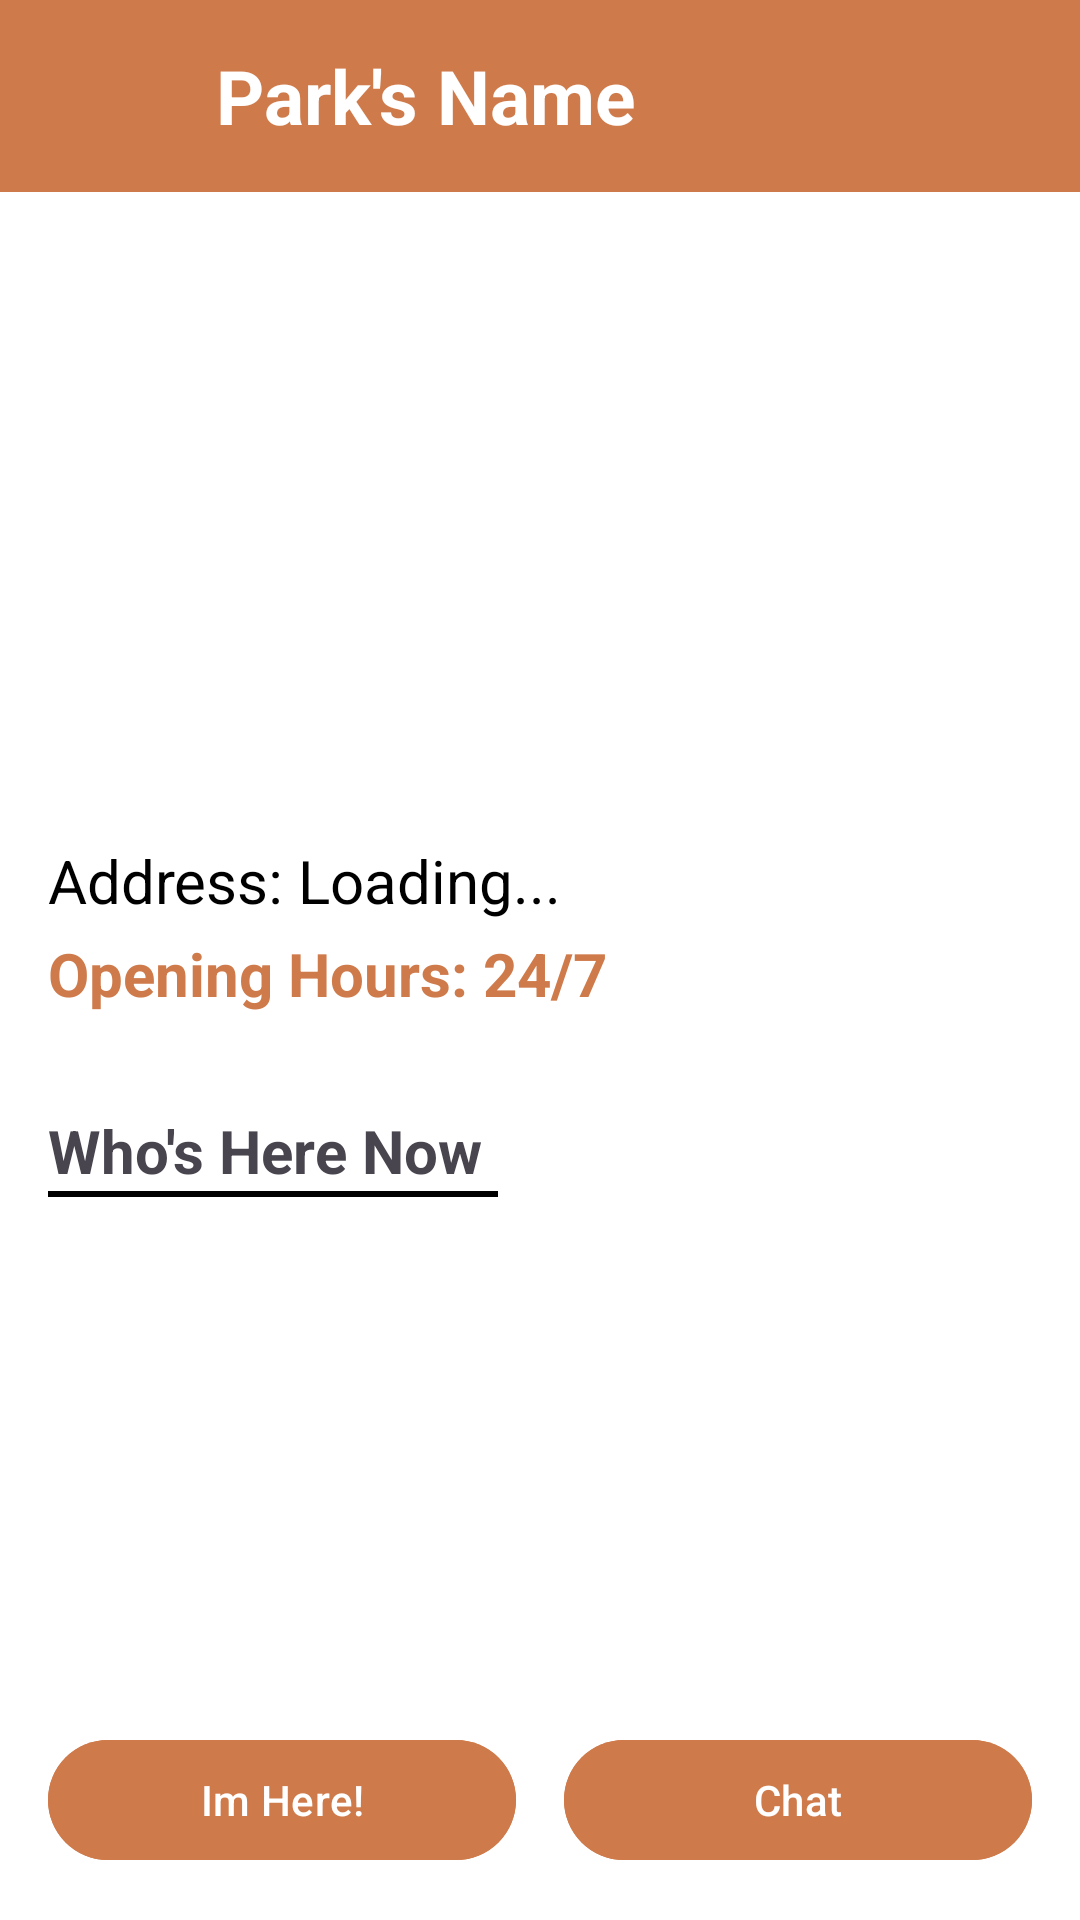

This screen was rendered from an Android layout file. Write that file and the resources it references.
<!-- AndroidManifest.xml: application theme Theme.WhoofPark -->
<!-- res/layout/fragment_park_detail.xml -->
<?xml version="1.0" encoding="utf-8"?>
<androidx.constraintlayout.widget.ConstraintLayout
    xmlns:android="http://schemas.android.com/apk/res/android"
    xmlns:app="http://schemas.android.com/apk/res-auto"
    android:layout_width="match_parent"
    android:layout_height="match_parent"
    android:background="@color/white">

    <androidx.appcompat.widget.LinearLayoutCompat
        android:id="@+id/parkDetail_container"
        android:layout_width="match_parent"
        android:layout_height="wrap_content"
        android:background="@color/brown_app_color"
        android:orientation="horizontal"
        android:gravity="center_vertical"
        android:padding="@dimen/little_def_margin"
        app:layout_constraintTop_toTopOf="parent">

        <androidx.constraintlayout.utils.widget.ImageFilterButton
            android:id="@+id/parkDetail_BTM_back"
            android:layout_width="@dimen/back_button_size"
            android:layout_height="@dimen/back_button_size"
            android:background="@android:color/transparent"
            android:src="@drawable/outline_arrow_back_24"
            app:tint="@color/white" />

        <com.google.android.material.textview.MaterialTextView
            android:id="@+id/parkDetail_LBL_namePark"
            android:layout_width="wrap_content"
            android:layout_height="wrap_content"
            android:layout_marginStart="@dimen/default_margin"
            android:text="Park's Name"
            android:textColor="@color/white"
            android:textSize="@dimen/little_title_size"
            android:textStyle="bold" />
    </androidx.appcompat.widget.LinearLayoutCompat>

    <com.google.android.material.imageview.ShapeableImageView
        android:id="@+id/parkDetail_IMG_parkImage"
        android:layout_width="match_parent"
        android:layout_height="@dimen/park_image_size"
        android:scaleType="centerCrop"
        android:src="@drawable/unavailable_photo"
        app:layout_constraintTop_toBottomOf="@id/parkDetail_container" />

    <androidx.appcompat.widget.LinearLayoutCompat
        android:id="@+id/parkDetail_LL_info"
        android:layout_width="match_parent"
        android:layout_height="wrap_content"
        android:orientation="vertical"
        android:padding="@dimen/default_margin"
        app:layout_constraintTop_toBottomOf="@id/parkDetail_IMG_parkImage">

        <com.google.android.material.textview.MaterialTextView
            android:id="@+id/parkDetail_LBL_address"
            android:layout_width="wrap_content"
            android:layout_height="wrap_content"
            android:text="Address: Loading..."
            android:textSize="@dimen/text_size"
            android:textColor="@color/black" />

        <com.google.android.material.textview.MaterialTextView
            android:id="@+id/parkDetail_LBL_openingHours"
            android:layout_width="wrap_content"
            android:layout_height="wrap_content"
            android:layout_marginTop="4dp"
            android:text="Opening Hours: 24/7"
            android:textSize="@dimen/text_size"
            android:textColor="@color/brown_app_color"
            android:textStyle="bold" />
    </androidx.appcompat.widget.LinearLayoutCompat>

    <com.google.android.material.textview.MaterialTextView
        android:id="@+id/parkDetail_LBL_whoHere"
        android:layout_width="wrap_content"
        android:layout_height="wrap_content"
        android:layout_margin="@dimen/default_margin"
        android:text="Who's Here Now"
        android:textSize="@dimen/text_size"
        android:textStyle="bold"
        app:layout_constraintStart_toStartOf="parent"
        app:layout_constraintTop_toBottomOf="@id/parkDetail_LL_info" />

    <View
        android:id="@+id/parkDetail_divider"
        android:layout_width="@dimen/line_width"
        android:layout_height="@dimen/line_height"
        android:background="@color/black"
        app:layout_constraintStart_toStartOf="@id/parkDetail_LBL_whoHere"
        app:layout_constraintTop_toBottomOf="@id/parkDetail_LBL_whoHere" />

    <androidx.recyclerview.widget.RecyclerView
        android:id="@+id/parkDetail_RV_list"
        android:layout_width="match_parent"
        android:layout_height="0dp"
        android:layout_marginTop="@dimen/little_def_margin"
        app:layout_constraintBottom_toTopOf="@id/parkDetail_LL_buttonsContainer"
        app:layout_constraintTop_toBottomOf="@id/parkDetail_divider" />

    <androidx.appcompat.widget.LinearLayoutCompat
        android:id="@+id/parkDetail_LL_buttonsContainer"
        android:layout_width="match_parent"
        android:layout_height="wrap_content"
        android:orientation="horizontal"
        android:padding="@dimen/default_margin"
        app:layout_constraintBottom_toBottomOf="parent">

        <com.google.android.material.button.MaterialButton
            android:id="@+id/parkDetail_BTN_imHere"
            android:layout_width="0dp"
            android:layout_height="wrap_content"
            android:layout_weight="1"
            android:layout_marginEnd="@dimen/default_margin"
            android:text="Im Here!"
            android:backgroundTint="@color/brown_app_color"
            android:textColor="@color/white" />

        <com.google.android.material.button.MaterialButton
            android:id="@+id/parkDetail_BTN_chat"
            android:layout_width="0dp"
            android:layout_height="wrap_content"
            android:layout_weight="1"
            android:text="Chat"
            android:backgroundTint="@color/brown_app_color"
            android:textColor="@color/white" />
    </androidx.appcompat.widget.LinearLayoutCompat>

</androidx.constraintlayout.widget.ConstraintLayout>
<!-- resources referenced by this layout -->
<resources>
  <color name="black">#FF000000</color>
  <color name="brown_app_color">#CF7A4A</color>
  <color name="white">#FFFFFFFF</color>
  <dimen name="back_button_size">48dp</dimen>
  <dimen name="default_margin">16dp</dimen>
  <dimen name="line_height">2dp</dimen>
  <dimen name="line_width">150dp</dimen>
  <dimen name="little_def_margin">8dp</dimen>
  <dimen name="little_title_size">25sp</dimen>
  <dimen name="park_image_size">200dp</dimen>
  <dimen name="text_size">20sp</dimen>
  <style name="Theme.WhoofPark" parent="Base.Theme.WhoofPark" />
  <style name="Base.Theme.WhoofPark" parent="Theme.Material3.DayNight.NoActionBar">
          
          
          <item name="colorSecondaryContainer">@color/lighter_brown_app</item>
      </style>
  <color name="lighter_brown_app">#E6A57C</color>
</resources>
